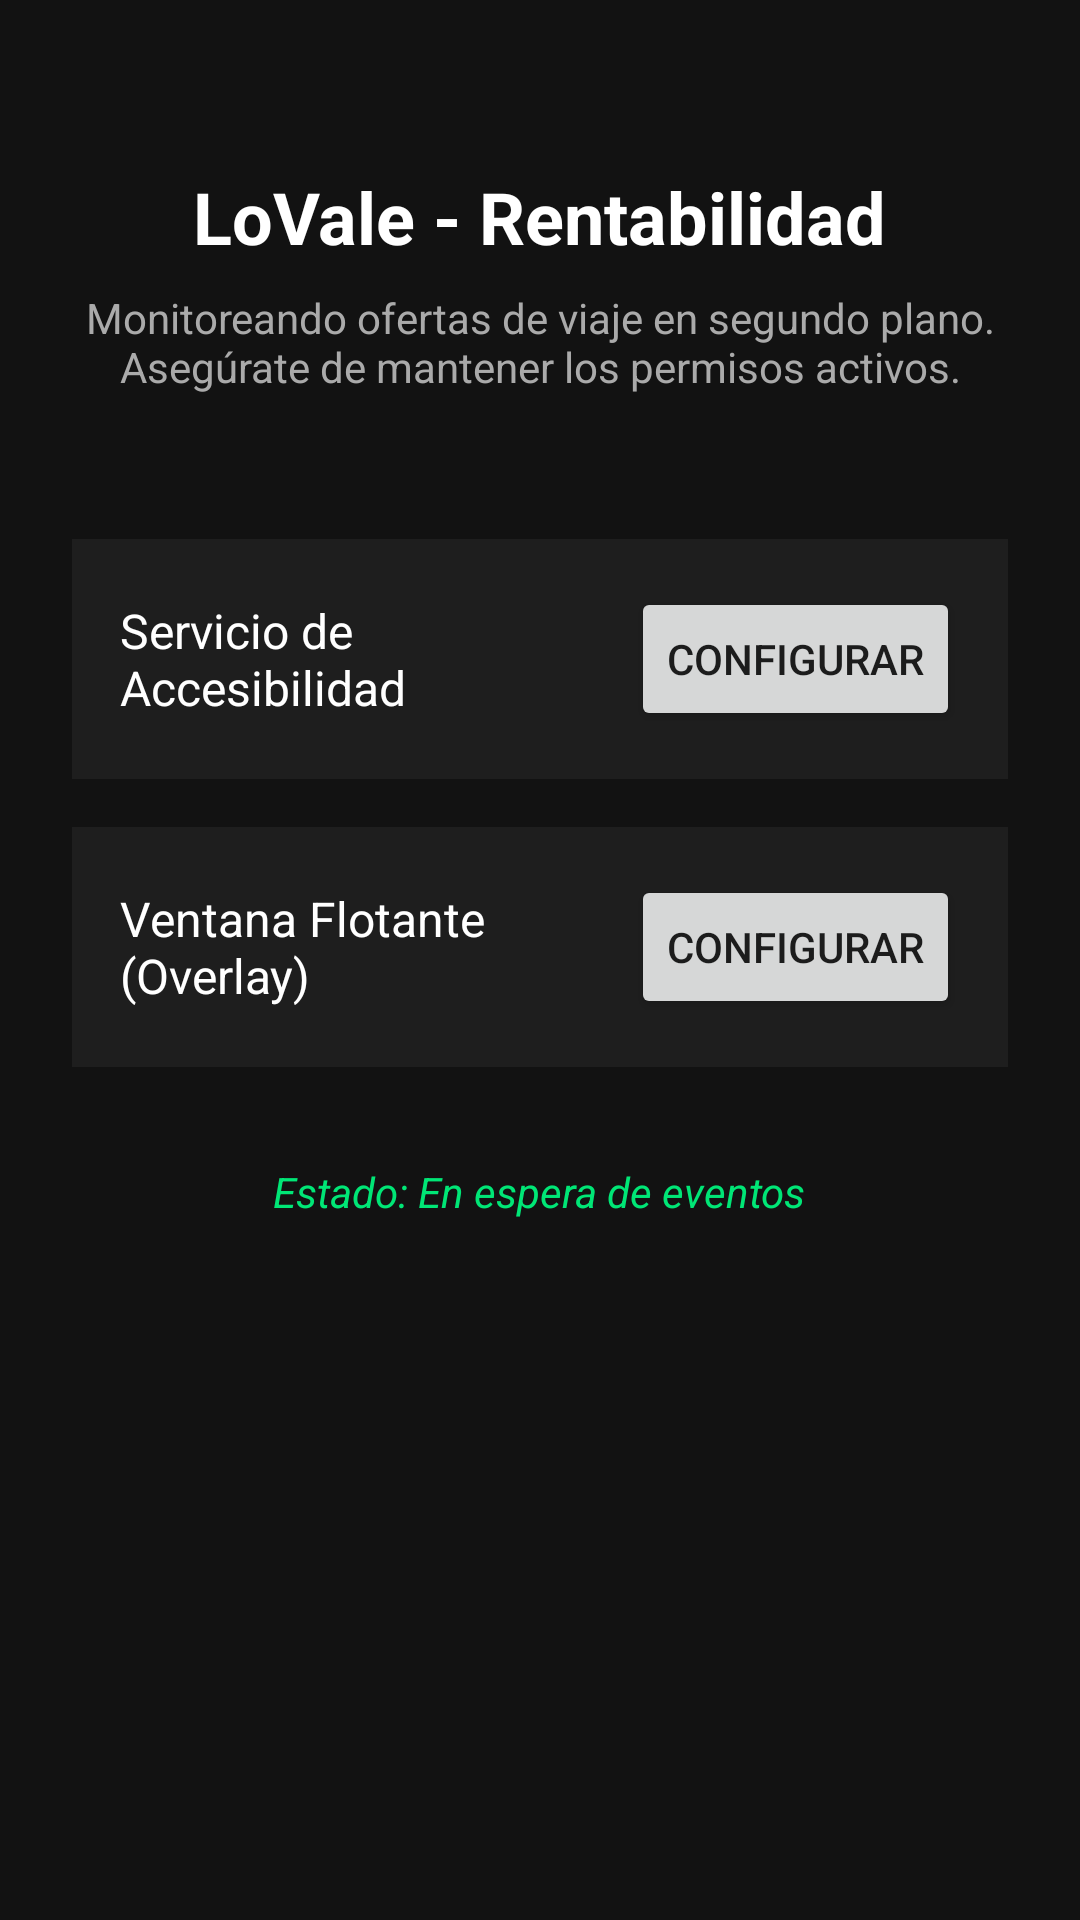

Android layout source for this screen:
<!-- AndroidManifest.xml: application theme Theme.LoVale -->
<!-- res/layout/activity_main.xml -->
<?xml version="1.0" encoding="utf-8"?>
<LinearLayout xmlns:android="http://schemas.android.com/apk/res/android"
    android:layout_width="match_parent"
    android:layout_height="match_parent"
    android:background="#121212"
    android:orientation="vertical"
    android:padding="24dp"
    android:gravity="center_horizontal">

    
    <TextView
        android:layout_width="wrap_content"
        android:layout_height="wrap_content"
        android:text="LoVale - Rentabilidad"
        android:textColor="#FFFFFF"
        android:textSize="24sp"
        android:textStyle="bold"
        android:layout_marginTop="32dp"
        android:layout_marginBottom="8dp" />

    
    <TextView
        android:layout_width="match_parent"
        android:layout_height="wrap_content"
        android:text="Monitoreando ofertas de viaje en segundo plano. Asegúrate de mantener los permisos activos."
        android:textColor="#AAAAAA"
        android:textSize="14sp"
        android:gravity="center"
        android:layout_marginBottom="48dp" />

    
    <LinearLayout
        android:layout_width="match_parent"
        android:layout_height="wrap_content"
        android:background="#1E1E1E"
        android:orientation="horizontal"
        android:padding="16dp"
        android:gravity="center_vertical"
        android:layout_marginBottom="16dp">

        <TextView
            android:layout_width="0dp"
            android:layout_height="wrap_content"
            android:layout_weight="1"
            android:text="Servicio de Accesibilidad"
            android:textColor="#FFFFFF"
            android:textSize="16sp" />

        <Button
            android:id="@+id/btnOpenAccessibility"
            android:layout_width="wrap_content"
            android:layout_height="wrap_content"
            android:text="Configurar"
            style="?android:attr/buttonStyleSmall" />
    </LinearLayout>

    
    <LinearLayout
        android:layout_width="match_parent"
        android:layout_height="wrap_content"
        android:background="#1E1E1E"
        android:orientation="horizontal"
        android:padding="16dp"
        android:gravity="center_vertical"
        android:layout_marginBottom="32dp">

        <TextView
            android:layout_width="0dp"
            android:layout_height="wrap_content"
            android:layout_weight="1"
            android:text="Ventana Flotante (Overlay)"
            android:textColor="#FFFFFF"
            android:textSize="16sp" />

        <Button
            android:id="@+id/btnOpenOverlay"
            android:layout_width="wrap_content"
            android:layout_height="wrap_content"
            android:text="Configurar"
            style="?android:attr/buttonStyleSmall" />
    </LinearLayout>

    
    <TextView
        android:id="@+id/tvStatus"
        android:layout_width="wrap_content"
        android:layout_height="wrap_content"
        android:text="Estado: En espera de eventos"
        android:textColor="#00E676"
        android:textSize="14sp"
        android:textStyle="italic" />

</LinearLayout>
<!-- resources referenced by this layout -->
<resources>
  <style name="Theme.LoVale" parent="android:Theme.Material.Light.NoActionBar" />
</resources>
